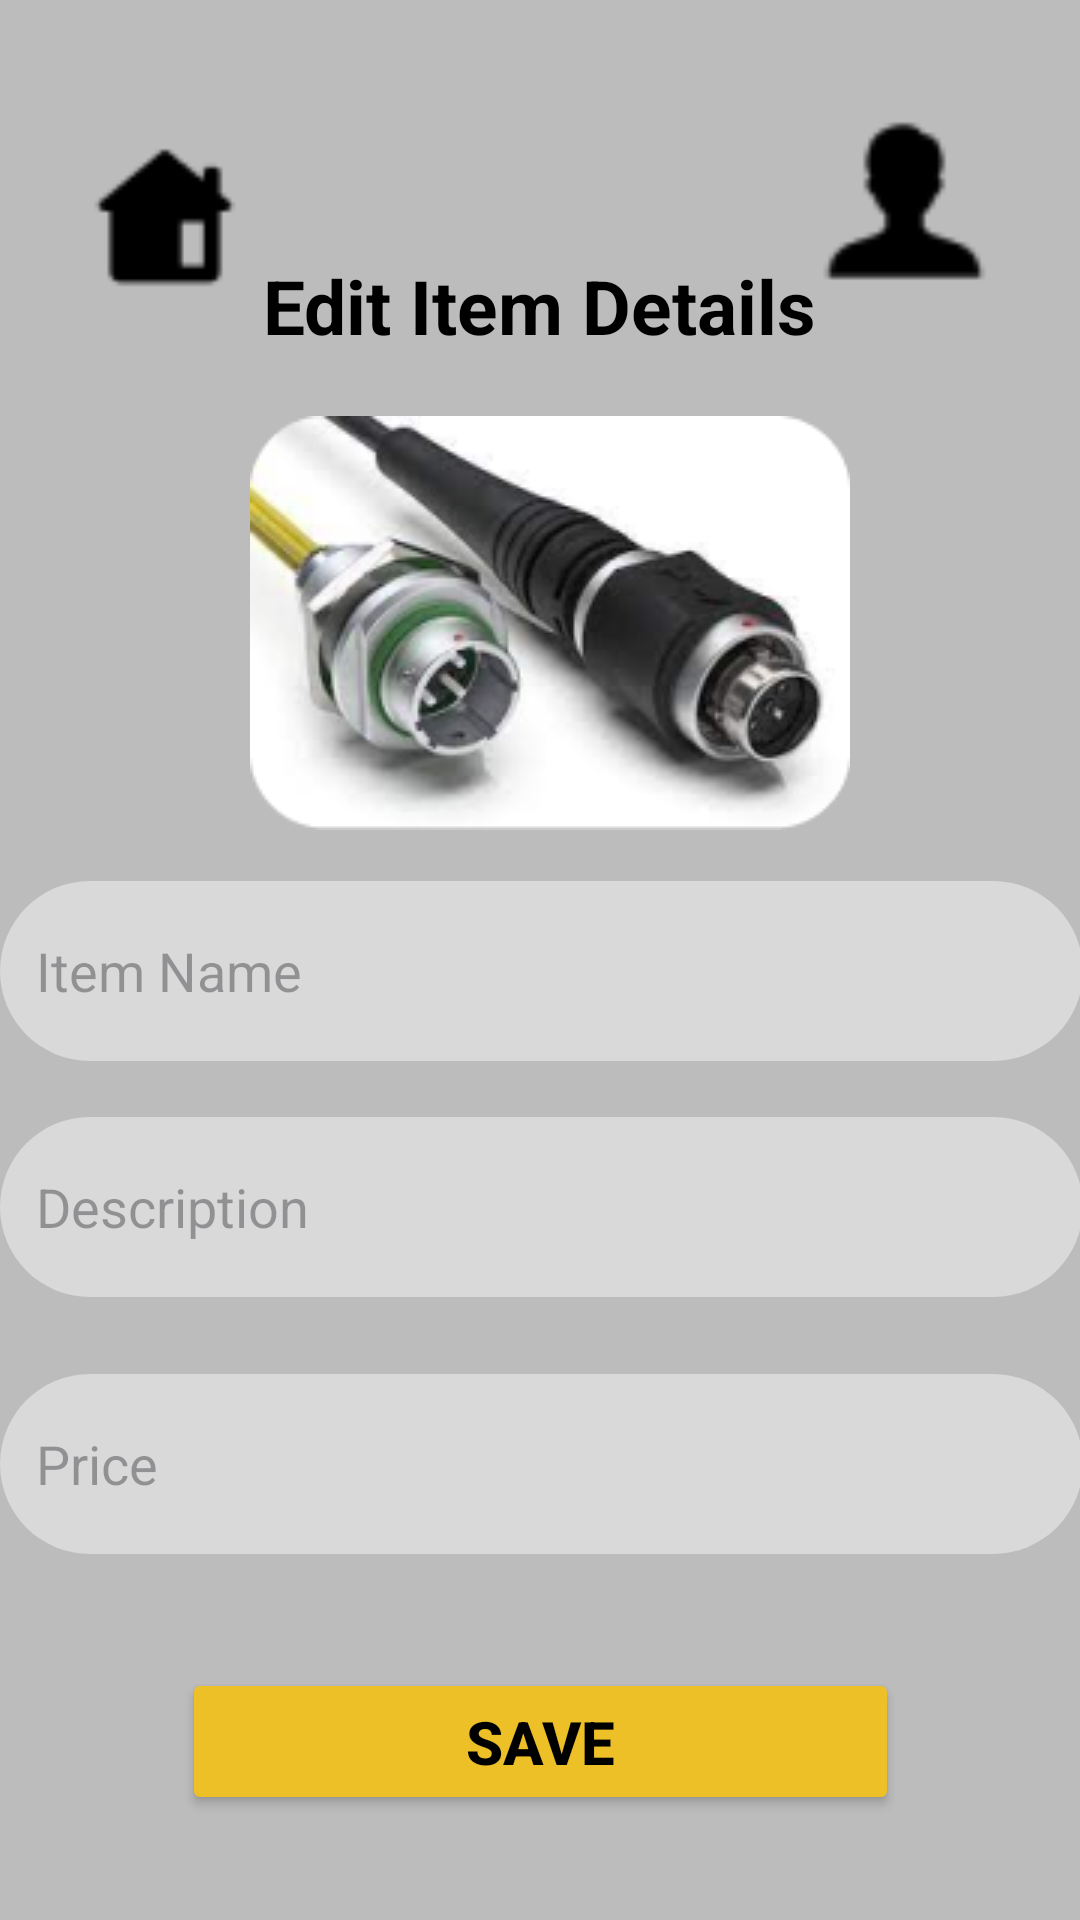

Here is an Android app screen rendered from its layout file. Give the layout XML and the strings, colors and styles it references.
<!-- AndroidManifest.xml: application theme Theme.UEEProject -->
<!-- res/layout/activity_edit_sell_item.xml -->
<androidx.constraintlayout.widget.ConstraintLayout xmlns:android="http://schemas.android.com/apk/res/android"
    xmlns:app="http://schemas.android.com/apk/res-auto"
    xmlns:tools="http://schemas.android.com/tools"
    android:id="@+id/relativeLayout"
    android:layout_width="match_parent"
    android:layout_height="match_parent"
    android:background="#BCBCBC">


    <ImageView
        android:id="@+id/home"
        android:layout_width="78dp"
        android:layout_height="68dp"
        android:layout_marginStart="16dp"
        android:layout_marginTop="40dp"

        android:src="@drawable/home"
        app:layout_constraintStart_toStartOf="parent"
        app:layout_constraintTop_toTopOf="parent" />

    <ImageView
        android:id="@+id/user_male"
        android:layout_width="85dp"
        android:layout_height="78dp"
        android:layout_marginTop="28dp"
        android:layout_marginEnd="16dp"
        android:contentDescription="user_male"
        android:src="@drawable/user_male"
        app:layout_constraintEnd_toEndOf="parent"
        app:layout_constraintTop_toTopOf="parent" />

    <TextView
        android:id="@+id/add_item_to_auction"
        android:layout_width="324dp"
        android:layout_height="47dp"
        android:gravity="center"
        android:text="Edit Item Details"
        android:textColor="@color/add_item_to_auction_color"
        android:textSize="25sp"
        android:textStyle="bold"
        app:layout_constraintBottom_toBottomOf="parent"
        app:layout_constraintEnd_toEndOf="parent"
        app:layout_constraintHorizontal_bias="0.494"
        app:layout_constraintStart_toStartOf="parent"
        app:layout_constraintTop_toTopOf="parent"
        app:layout_constraintVertical_bias="0.132" />


    <EditText
        android:id="@+id/editItemNameEditText"
        android:layout_width="361dp"
        android:layout_height="60dp"
        android:background="@drawable/rounded_edittext_bg"
        android:hint="Item Name"
        android:inputType="text"
        android:padding="12dp"
        app:layout_constraintBottom_toBottomOf="parent"
        app:layout_constraintEnd_toEndOf="parent"
        app:layout_constraintStart_toStartOf="parent"
        app:layout_constraintTop_toBottomOf="@+id/add_item_to_auction"
        app:layout_constraintVertical_bias="0.37" />

    <EditText
        android:id="@+id/editDescriptionEditText"
        android:layout_width="361dp"
        android:layout_height="60dp"
        android:background="@drawable/rounded_edittext_bg"
        android:hint="Description"
        android:inputType="text"
        android:padding="12dp"
        app:layout_constraintBottom_toBottomOf="parent"
        app:layout_constraintEnd_toEndOf="parent"
        app:layout_constraintStart_toStartOf="parent"
        app:layout_constraintTop_toBottomOf="@+id/add_item_to_auction"
        app:layout_constraintVertical_bias="0.543" />

    <EditText
        android:id="@+id/editPriceEditText"
        android:layout_width="361dp"
        android:layout_height="60dp"
        android:background="@drawable/rounded_edittext_bg"
        android:hint="Price"
        android:inputType="text"
        android:padding="12dp"
        app:layout_constraintBottom_toBottomOf="parent"
        app:layout_constraintEnd_toEndOf="parent"
        app:layout_constraintStart_toStartOf="parent"
        app:layout_constraintTop_toBottomOf="@+id/add_item_to_auction"
        app:layout_constraintVertical_bias="0.732" />

    <Button
        android:id="@+id/saveButton"
        android:layout_width="239dp"
        android:layout_height="49dp"
        android:backgroundTint="@color/button_yellow"
        android:text="Save"
        android:textColor="@color/button_text_black"
        android:textColorLink="#9C27B0"
        android:textSize="20sp"
        android:textStyle="bold"
        app:layout_constraintBottom_toBottomOf="parent"
        app:layout_constraintEnd_toEndOf="parent"
        app:layout_constraintStart_toStartOf="parent"
        app:layout_constraintTop_toTopOf="parent"
        app:layout_constraintVertical_bias="0.941" />

    <ImageView
        android:id="@+id/imageView"
        android:layout_width="200dp"
        android:layout_height="150dp"
        android:contentDescription="@string/todo"
        app:layout_constraintBottom_toTopOf="@+id/editItemNameEditText"
        app:layout_constraintEnd_toEndOf="parent"
        app:layout_constraintHorizontal_bias="0.521"
        app:layout_constraintStart_toStartOf="parent"
        app:layout_constraintTop_toBottomOf="@+id/add_item_to_auction"
        app:layout_constraintVertical_bias="0.395"
        app:srcCompat="@drawable/conectors_2" />


</androidx.constraintlayout.widget.ConstraintLayout>
<!-- resources referenced by this layout -->
<resources>
  <color name="add_item_to_auction_color">#000000</color>
  <color name="button_text_black">#FF000000</color>
  <color name="button_yellow">#EEC027</color>
  <!-- drawable conectors_2: png bitmap (drawable, 33043 bytes) -->
  <!-- drawable home: png bitmap (drawable, 486 bytes) -->
  <!-- drawable rounded_edittext_bg (drawable) -->
  <?xml version="1.0" encoding="utf-8"?>
  <shape xmlns:android="http://schemas.android.com/apk/res/android">
      <solid android:color="#D9D9D9" /> 
      <corners android:radius="110dp" /> 
  </shape>
  <!-- drawable user_male: png bitmap (drawable, 545 bytes) -->
  <string name="todo">TODO</string>
  <style name="Theme.UEEProject" parent="Base.Theme.UEEProject" />
  <style name="Base.Theme.UEEProject" parent="Theme.Material3.DayNight.NoActionBar">
          
          
      </style>
</resources>
